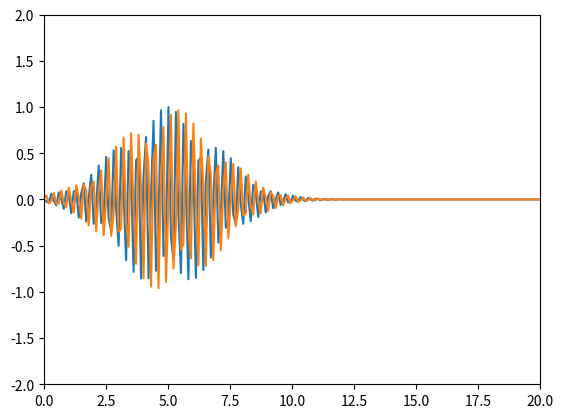

This chart was generated by the following Python code:
# Numerisk prosjekt, Kvantefysikk 1 (FY2045), NTNU 2015

# import div
import numpy as np
import matplotlib.pyplot as plt

pi = np.pi  # gode gamle pi = 3.1415...

'''
# wave function = wave packet:
# psi = Ce^(-(x-x0)^2/(2*sigma_x**2))*e^i(kx-wt)
#     = Ce^(-(x-x0)^2/(2*sigma_x**2))*(cos(kx-wt) + i*sin(kx-wt))    # hva er C ??
#
# psi = psi_r + i * psi_i
# psi_r = Ce^(-(x-x0)^2/(2*sigma_x**2)) * ( cos(kx-wt) )
# psi_i = Ce^(-(x-x0)^2/(2*sigma_x**2)) * ( sin(kx-wt) )

'''

def Psi_initial(x, x0, t):
    C = 1
    w = 1
    sigma_x = 2

    psi_r = C * np.exp(-(x - x0)**2 / (2*sigma_x**2)) * (np.cos(k*x - w*t))
    psi_i = C * np.exp(-(x - x0)**2 / (2*sigma_x**2)) * (np.sin(k*x - w*t))
    psi_r[0] = 0
    psi_r[-1] = 0
    psi_i[0] = 0
    psi_i[-1] = 0
    return psi_r + 1j*psi_i

'''
def Psi_dt(a, dt):
    for n in range(np.size(a) - 2):
        n = n + 1
        a.imag[n] = a.imag[n-1] - dt * ( V[n] * a.real[n] - (1/(2*m*(dx**2))) *
                                         (a.real[n+1] - 2*a.real[n] + a.real[n-1]))

        a.real[n] = a.real[n-1] + dt * ( V[n] * a.imag[n] - (1/(2*m*(dx**2)))*
                                         (a.imag[n+1] - 2*a.imag[n] + a.imag[n-1]))
    return a
'''

def Psi_dt(a, dt):
    for n in range(np.size(a) - 2):
        n += 1
        a.imag[n] -= dt * (V[n] * a.real[n] - (1 / (2 * m * (dx ** 2))) *
                           (a.real[n + 1] - 2 * a.real[n] + a.real[n - 1]))

        a.real[n] += dt * (V[n] * a.imag[n] - (1 / (2 * m * (dx ** 2))) *
                           (a.imag[n + 1] - 2 * a.imag[n] + a.imag[n - 1]))
    return a


'''
def potential(a):
    b = np.zeros(np.size(a))
    for n in range(np.size(a) - 1):
        if n <= 10:
            b[n] = 0
        else:
            b[n] = 100
    return b
'''


def plotter(X, a):  # definer plottefunksjonen.
    plt.clf()
    plt.plot(X, a.real, X, a.imag)
    plt.xlim((0, 20))
    plt.ylim((-2, 2))
    plt.pause(5)
    plt.show()


# definer variabler, funksjoner, etc.

h = 1  # h-bar
m = 1  # mass, m
k = 20  # wavenumber
L = 20  #
# w = ...  # omega
# E = ...  # energy
# C = ...  # normalization constant


plt.ion() # må ha med denne for å kunne modifisere plottet etter at det er tegnet opp.

# definer området denne shiten skal virke over, eg. fra x0 -> x1
N = 200
x0 = 5
x1 = L
t = 0
dx = L/(N-1)
print('dx: ', dx)
dt = 0.1 * 2*m*(dx**2)  # for stabilitet
print('dt: ', dt)



# initsialisere
X = np.linspace(0, x1, num=N)
# V = potential(X)  # midlertidig potential
V = X*0
psi = Psi_initial(X, x0, t)  # går sikkert ann å gjøre denne penere eller på en bedre måte.


plotter(X, psi)  # bare midlertidig for å se at ting funker.

'''
for n in range(10):
    psi = Psi_dt(psi, dt)
    plotter(X, psi)
'''
